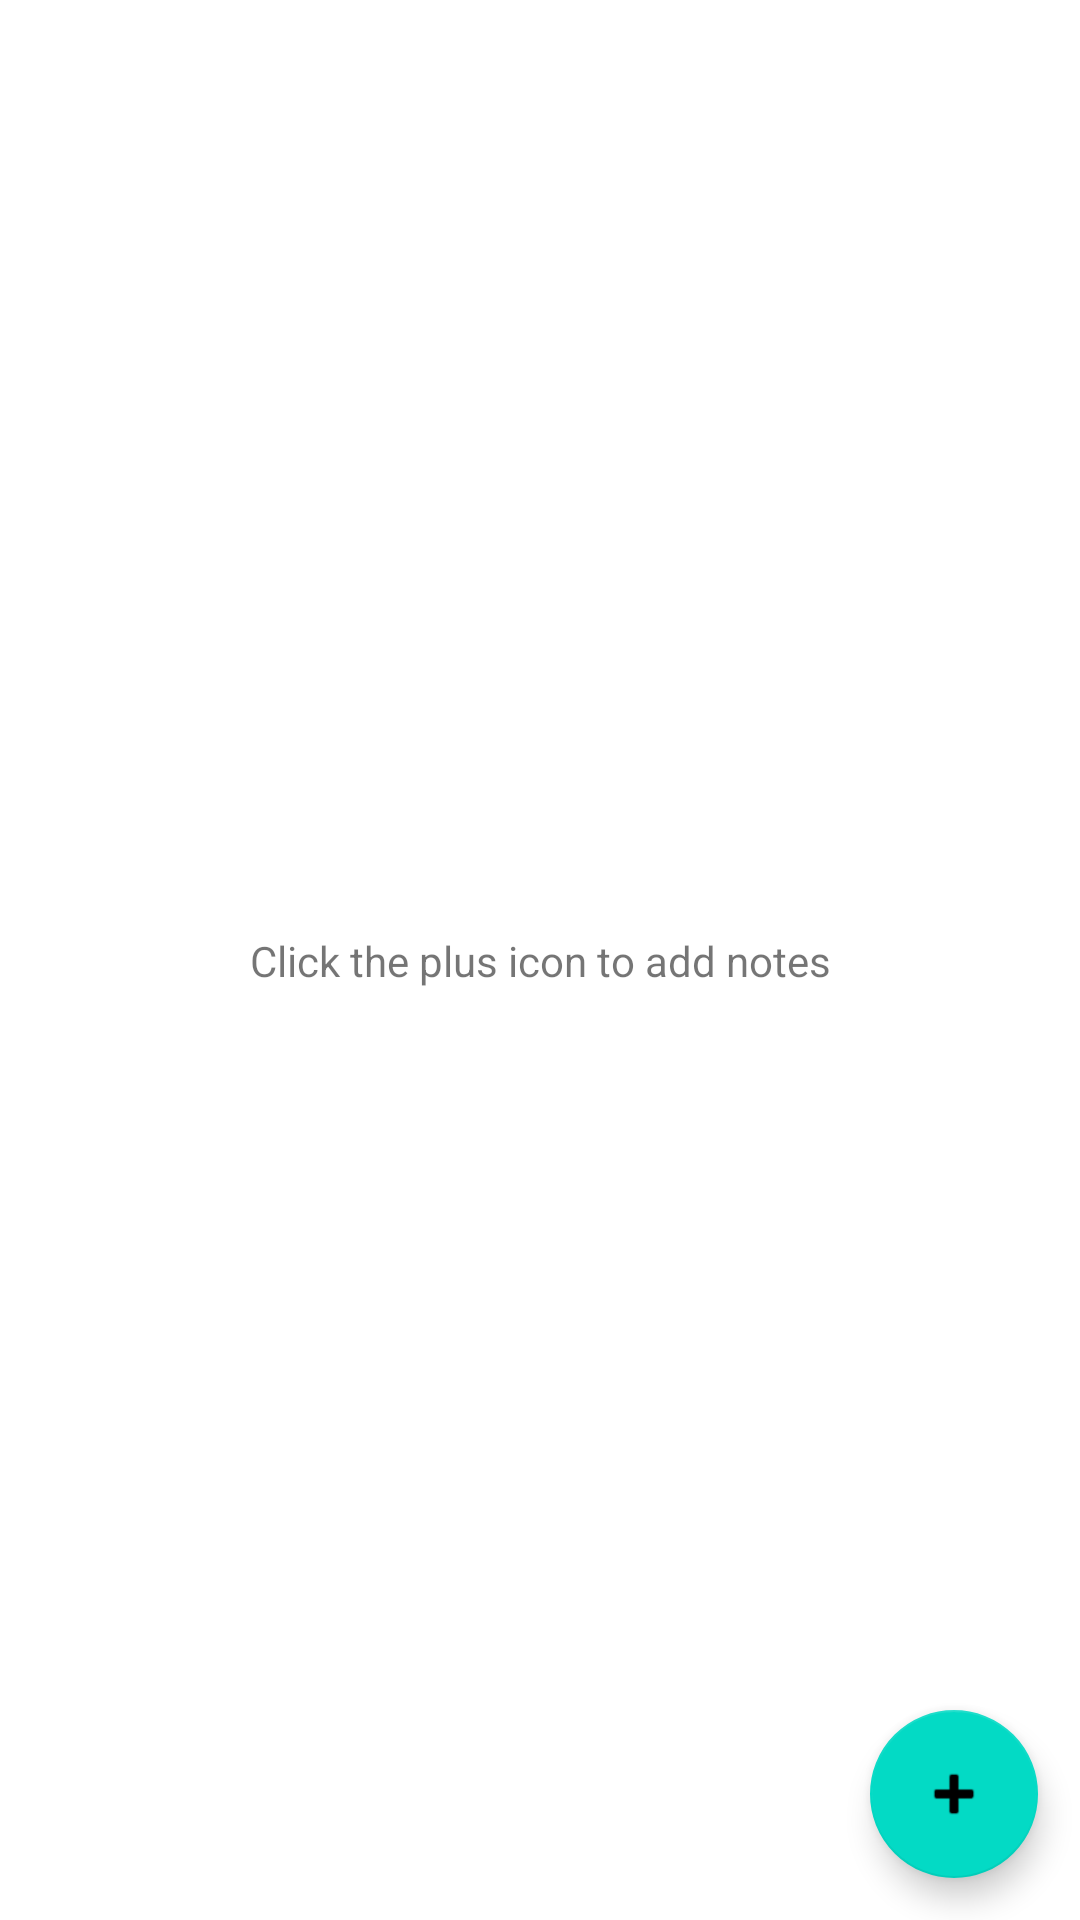

Layout XML and referenced resources for this Android screen:
<!-- AndroidManifest.xml: application theme Theme.Imagenotes -->
<!-- res/layout/activity_main.xml -->
<?xml version="1.0" encoding="utf-8"?>
<androidx.constraintlayout.widget.ConstraintLayout xmlns:android="http://schemas.android.com/apk/res/android"
    xmlns:app="http://schemas.android.com/apk/res-auto"
    xmlns:tools="http://schemas.android.com/tools"
    android:layout_width="match_parent"
    android:layout_height="match_parent"
    tools:context=".activity.MainActivity">

    <androidx.recyclerview.widget.RecyclerView
        android:id="@+id/recordRecyclerView"
        android:layout_width="match_parent"
        android:layout_height="match_parent"
        android:scrollbars="vertical"
        app:layoutManager="androidx.recyclerview.widget.LinearLayoutManager" />

    <com.google.android.material.floatingactionbutton.FloatingActionButton
        android:id="@+id/floatingActionButton"
        android:layout_width="wrap_content"
        android:layout_height="wrap_content"
        android:clickable="true"
        android:contentDescription="@string/new_record"
        android:focusable="true"
        android:onClick="onClickAddRecord"
        app:layout_constraintBottom_toBottomOf="parent"
        app:layout_constraintEnd_toEndOf="parent"
        app:layout_constraintHorizontal_bias="0.954"
        app:layout_constraintStart_toStartOf="@+id/recordRecyclerView"
        app:layout_constraintTop_toTopOf="@+id/recordRecyclerView"
        app:layout_constraintVertical_bias="0.976"
        app:srcCompat="@android:drawable/ic_input_add" />

    <TextView
        android:id="@+id/emptyMessageTextView"
        android:layout_width="wrap_content"
        android:layout_height="wrap_content"
        android:text="@string/empty_message"
        app:layout_constraintBottom_toBottomOf="parent"
        app:layout_constraintEnd_toEndOf="parent"
        app:layout_constraintStart_toStartOf="@+id/recordRecyclerView"
        app:layout_constraintTop_toTopOf="parent" />

</androidx.constraintlayout.widget.ConstraintLayout>
<!-- resources referenced by this layout -->
<resources>
  <string name="empty_message">Click the plus icon to add notes</string>
  <string name="new_record">New record</string>
  <style name="Theme.Imagenotes" parent="Theme.MaterialComponents.DayNight.DarkActionBar">
          
          <item name="colorPrimary">@color/purple_500</item>
          <item name="colorPrimaryVariant">@color/purple_700</item>
          <item name="colorOnPrimary">@color/white</item>
          
          <item name="colorSecondary">@color/teal_200</item>
          <item name="colorSecondaryVariant">@color/teal_700</item>
          <item name="colorOnSecondary">@color/black</item>
          
          <item name="android:statusBarColor">?attr/colorPrimaryVariant</item>
          
      </style>
  <!-- not gathered from this repository: default colours our renderer supplied (Android Studio template values) -->
  <color name="purple_500">#FF6200EE</color>
  <color name="purple_700">#FF3700B3</color>
  <color name="teal_200">#FF03DAC5</color>
  <color name="teal_700">#FF018786</color>
  <color name="black">#FF000000</color>
  <color name="white">#FFFFFFFF</color>
</resources>
